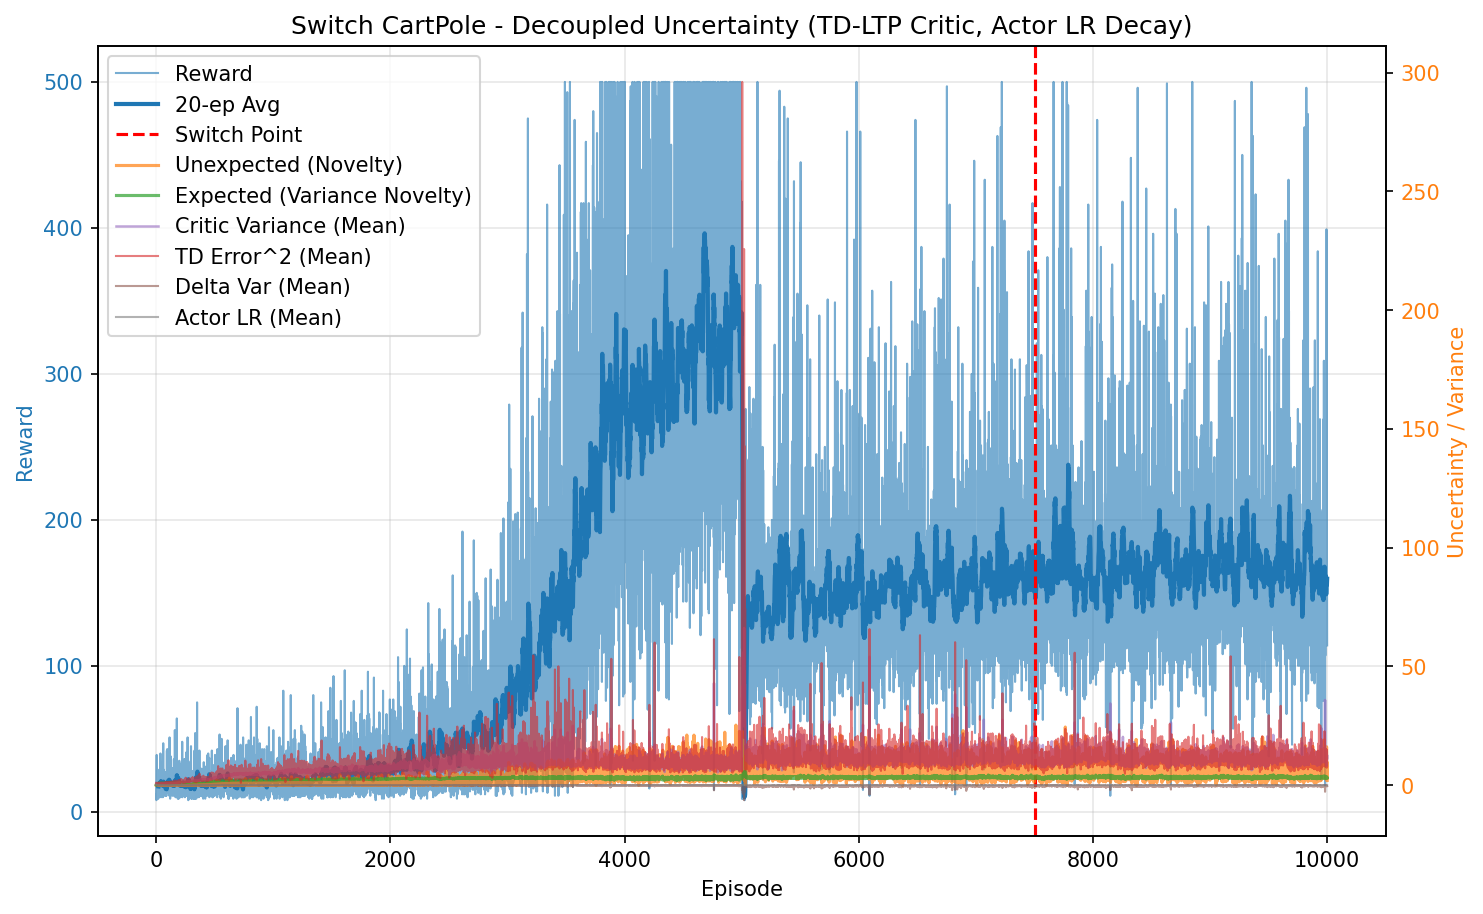

The file beside this chart, header and first rows:
episode, reward, unexpected_uncertainty, expected_uncertainty, mean_variance, mean_td_error_sq, mean_delta_var, mean_actor_lr, mean_abs_td
0, 12.0, 8.613488537903369e-05, 0.09468, 0.6945, 0.9967, 9.236988423970101e-05, 0.0001, 0.9984
1, 12.0, 5.9191442519625355e-06, 0.1788, 0.6969, 0.9927, 8.969099247964341e-05, 0.0001, 0.9963
2, 8.0, 9.93067616503339e-07, 0.2295, 0.6979, 0.9872, 8.745502900420376e-05, 0.0001, 0.9935
3, 23.0, 5.862036534248275e-09, 0.3551, 0.7021, 0.9903, 8.601249931538623e-05, 0.0001, 0.995
4, 39.0, 0.0004933, 0.513, 0.7088, 0.9876, 8.174486933182987e-05, 9.999999999999992e-05, 0.9934
5, 13.0, 2.712133995991013e-05, 0.5536, 0.7132, 0.9638, 7.287592995654945e-05, 0.0001, 0.9812
6, 12.0, 1.8637642904241927e-06, 0.5867, 0.714, 0.9859, 7.870285052650921e-05, 0.0001, 0.9922
7, 22.0, 1.3752153151669603e-08, 0.6383, 0.7172, 0.9796, 7.537012443770392e-05, 0.0001, 0.989
8, 21.0, 0.0001197, 0.6785, 0.722, 0.9749, 7.206794716882417e-05, 0.0001, 0.9863
9, 13.0, 6.581870039961497e-06, 0.6996, 0.7237, 0.9322, 6.072628357858889e-05, 0.0001, 0.964
10, 20.0, 7.588379509599144e-08, 0.7273, 0.7257, 0.9705, 6.949692025104819e-05, 0.0001, 0.9837
11, 9.0, 1.0184950569801521e-08, 0.7383, 0.7294, 0.9177, 5.610838878401126e-05, 0.0001, 0.9555
12, 21.0, 9.393958828225555e-11, 0.7606, 0.7325, 0.9703, 6.728031096985072e-05, 0.0001, 0.9827
13, 27.0, 0.04118, 0.7838, 0.7367, 0.9933, 7.097289848455742e-05, 9.999999999999998e-05, 0.9944
14, 14.0, 0.001811, 0.7936, 0.7374, 0.9496, 6.155123721477856e-05, 0.0001, 0.9708
15, 24.0, 0.002591, 0.8085, 0.7452, 0.9673, 6.21487673914641e-05, 9.999999999999999e-05, 0.9799
16, 13.0, 0.0001424, 0.8151, 0.7441, 0.9369, 5.860886022658191e-05, 0.0001, 0.9622
17, 12.0, 9.78710139494233e-06, 0.8204, 0.7423, 0.9705, 6.791602680430902e-05, 0.0001, 0.9787
18, 9.0, 1.3136025129347907e-06, 0.8241, 0.7447, 0.9173, 5.552673102054308e-05, 0.0001, 0.95
19, 24.0, 6.203312478896601e-09, 0.833, 0.7498, 0.9232, 5.037580295033938e-05, 9.999999999999999e-05, 0.9568
20, 24.0, 0.01082, 0.8406, 0.7551, 0.9542, 5.8226649514243036e-05, 9.999999999999999e-05, 0.9708
21, 10.0, 0.001162, 0.8432, 0.7518, 0.9262, 5.471219753315176e-05, 0.0001, 0.953
22, 24.0, 0.04756, 0.8492, 0.7598, 0.9651, 6.0541616898685206e-05, 9.999999999999999e-05, 0.9741
23, 24.0, 0.0002246, 0.8543, 0.7624, 0.9185, 4.51167671368314e-05, 9.999999999999999e-05, 0.9518
24, 25.0, 0.008989, 0.8584, 0.7618, 0.9807, 6.250522611172925e-05, 9.999999999999999e-05, 0.9815
25, 16.0, 0.000253, 0.8607, 0.7649, 0.9086, 4.275784008049511e-05, 0.0001, 0.944
26, 18.0, 4.5579319840041166e-06, 0.8629, 0.7642, 0.9012, 4.159158882791322e-05, 0.0001, 0.9394
27, 29.0, 0.02352, 0.8669, 0.7721, 0.9926, 5.967027336233047e-05, 9.999999999999996e-05, 0.9859
28, 12.0, 0.001616, 0.8684, 0.7751, 0.8375, 2.705343558589845e-05, 0.0001, 0.9005
29, 26.0, 0.05673, 0.8706, 0.7709, 0.9615, 5.101367684375219e-05, 9.999999999999998e-05, 0.9704
30, 26.0, 0.05534, 0.8726, 0.7738, 0.932, 4.186444082172887e-05, 9.999999999999998e-05, 0.9544
31, 15.0, 0.002056, 0.8742, 0.7821, 0.8994, 3.6298545779263476e-05, 0.0001, 0.9245
32, 17.0, 4.6292459232486995e-05, 0.8757, 0.781, 0.8646, 2.4651375349884412e-05, 0.0001, 0.9129
33, 18.0, 0.03659, 0.8767, 0.7787, 0.9439, 4.4534395645824965e-05, 0.0001, 0.9556
34, 14.0, 0.115, 0.8778, 0.7831, 1.034, 7.351283363669888e-05, 0.0001, 0.983
35, 12.0, 0.007905, 0.8784, 0.7806, 0.8522, 2.1152691156209146e-05, 0.0001, 0.8985
36, 40.0, 0.1755, 0.88, 0.7812, 0.9658, 4.751073941089752e-05, 9.999999999999994e-05, 0.9712
37, 23.0, 0.06279, 0.8822, 0.7933, 0.9468, 4.0680529697904974e-05, 0.0001, 0.9528
38, 18.0, 0.001503, 0.8841, 0.7988, 0.8188, 1.7613356298758766e-05, 0.0001, 0.8808
39, 15.0, 0.006174, 0.8848, 0.7918, 0.9597, 3.5681859671135384e-05, 0.0001, 0.9545
40, 34.0, 0.03662, 0.8862, 0.7919, 0.9417, 3.397860798677447e-05, 9.999999999999994e-05, 0.9504
41, 10.0, 0.003932, 0.8868, 0.7966, 0.8617, 3.562793865515701e-06, 0.0001, 0.8907
42, 17.0, 0.1526, 0.8875, 0.7952, 1.044, 5.4961249229830565e-05, 0.0001, 0.9894
43, 14.0, 0.006712, 0.8884, 0.8002, 0.796, -6.149925432766983e-06, 0.0001, 0.8594
44, 12.0, 0.0004612, 0.8891, 0.8008, 0.8116, -5.3142828230384326e-06, 0.0001, 0.8648
45, 34.0, 0.09024, 0.8911, 0.8032, 0.9897, 4.441022434105555e-05, 9.999999999999994e-05, 0.9743
46, 16.0, 0.00254, 0.8918, 0.804, 0.767, -1.1442141700168214e-05, 0.0001, 0.854
47, 28.0, 0.02335, 0.894, 0.8117, 0.9694, 4.008326209608016e-05, 9.999999999999996e-05, 0.9395
48, 21.0, 0.02575, 0.8947, 0.8069, 0.8892, 1.8746235869979018e-05, 0.0001, 0.9121
49, 13.0, 0.001524, 0.895, 0.8054, 0.8635, -4.05150477365951e-06, 0.0001, 0.8861
50, 21.0, 0.1046, 0.8958, 0.8094, 0.9808, 2.8234630235857592e-05, 0.0001, 0.956
51, 13.0, 0.01815, 0.8962, 0.8087, 0.9051, 4.704949164676566e-06, 0.0001, 0.9038
52, 17.0, 0.1198, 0.897, 0.8119, 1.01, 3.915921393193959e-05, 0.0001, 0.9686
53, 13.0, 0.006588, 0.8974, 0.8111, 0.8271, -1.5494768841171854e-05, 0.0001, 0.8691
54, 11.0, 0.0005659, 0.8976, 0.8095, 0.8447, -2.647191335864883e-05, 0.0001, 0.8716
55, 17.0, 0.02546, 0.898, 0.8112, 0.9008, -2.746324609147762e-06, 0.0001, 0.9136
56, 22.0, 0.1536, 0.8986, 0.8125, 1.008, 4.4011675777538965e-05, 0.0001, 0.9654
57, 10.0, 0.0165, 0.899, 0.8156, 0.8354, -8.873832768338015e-06, 0.0001, 0.8581
58, 16.0, 0.006037, 0.8997, 0.8171, 0.8797, -2.376988827488043e-06, 0.0001, 0.9115
59, 37.0, 0.243, 0.9013, 0.8186, 1.044, 6.180611086669131e-05, 9.999999999999994e-05, 0.9889
... 9,940 more rows
